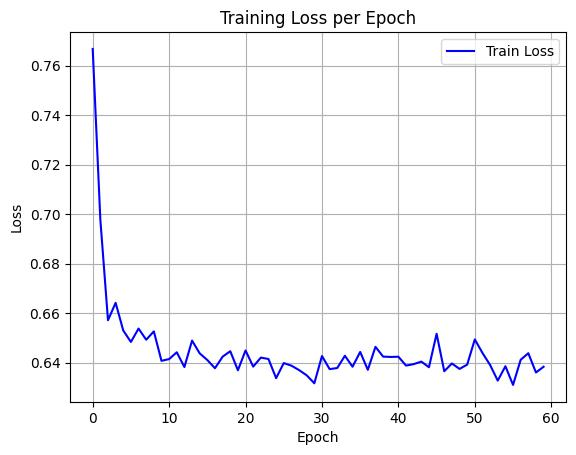

Source data for this figure (header and first rows):
epoch, train_loss
0, 0.7667
1, 0.6978
2, 0.6571
3, 0.6641
4, 0.6529
5, 0.6483
6, 0.6537
7, 0.6492
8, 0.6526
9, 0.6407
10, 0.6414
11, 0.6441
12, 0.6382
13, 0.6489
14, 0.6437
15, 0.641
16, 0.6377
17, 0.6423
18, 0.6446
19, 0.6369
20, 0.6449
21, 0.6383
22, 0.642
23, 0.6414
24, 0.6337
25, 0.6398
26, 0.6387
27, 0.6369
28, 0.6348
29, 0.6316
30, 0.6426
31, 0.6373
32, 0.6378
33, 0.6427
34, 0.6383
35, 0.6443
36, 0.637
37, 0.6463
38, 0.6424
39, 0.6422
40, 0.6423
41, 0.6388
42, 0.6393
43, 0.6404
44, 0.6381
45, 0.6516
46, 0.6365
47, 0.6396
48, 0.6374
49, 0.6391
50, 0.6493
51, 0.6438
52, 0.639
53, 0.6327
54, 0.6385
55, 0.6309
56, 0.6411
57, 0.6438
58, 0.636
59, 0.6383
